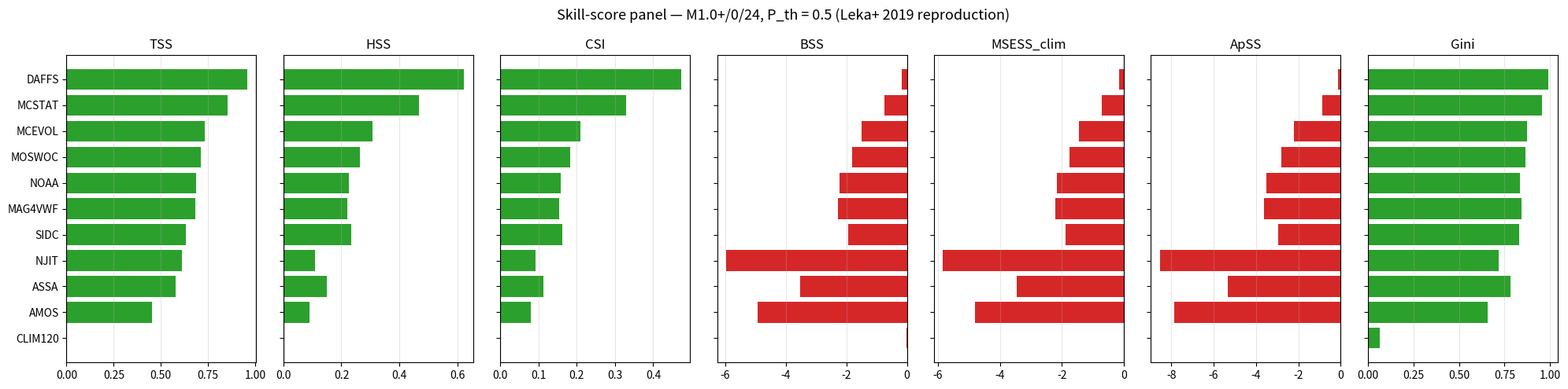
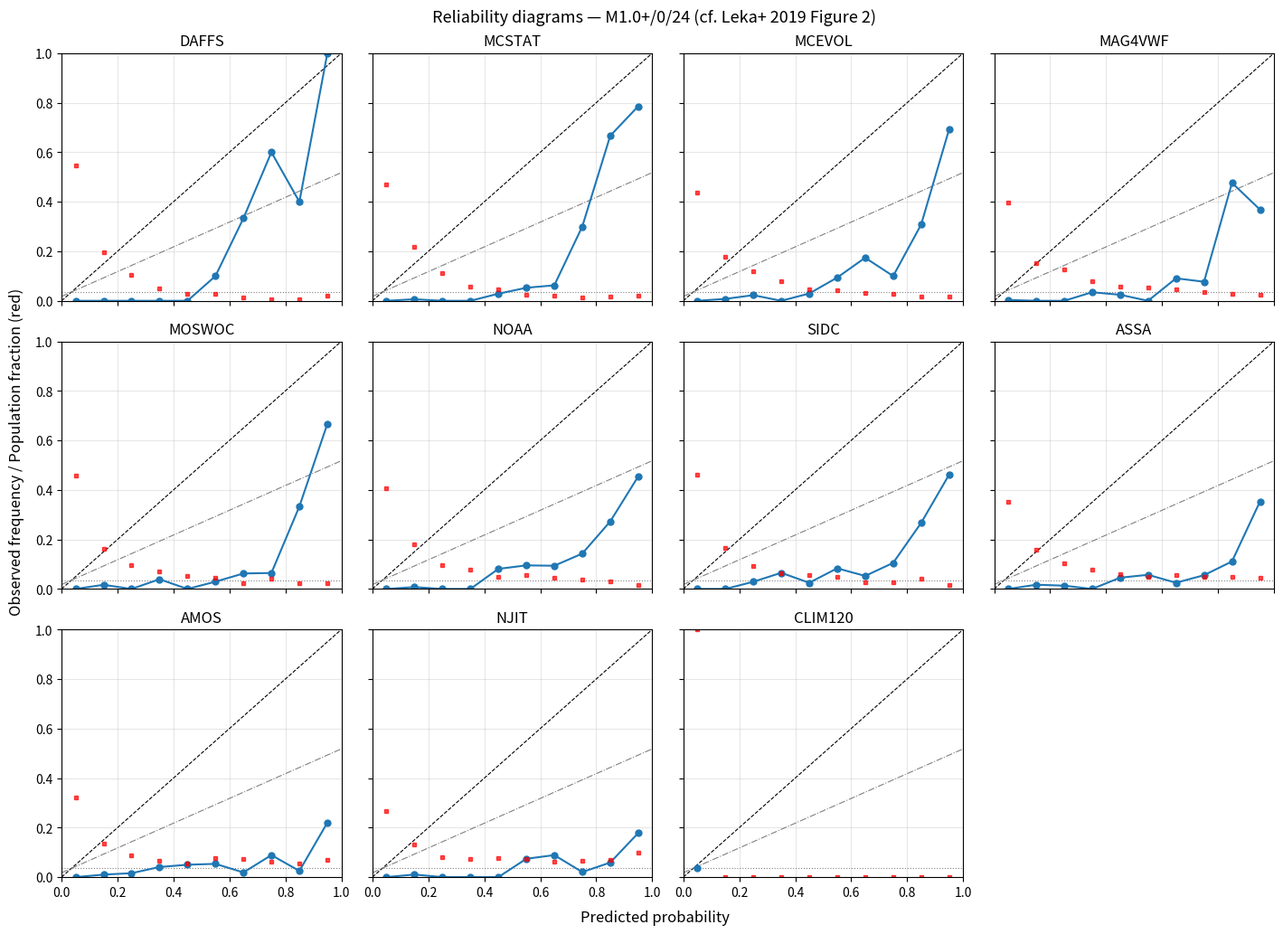
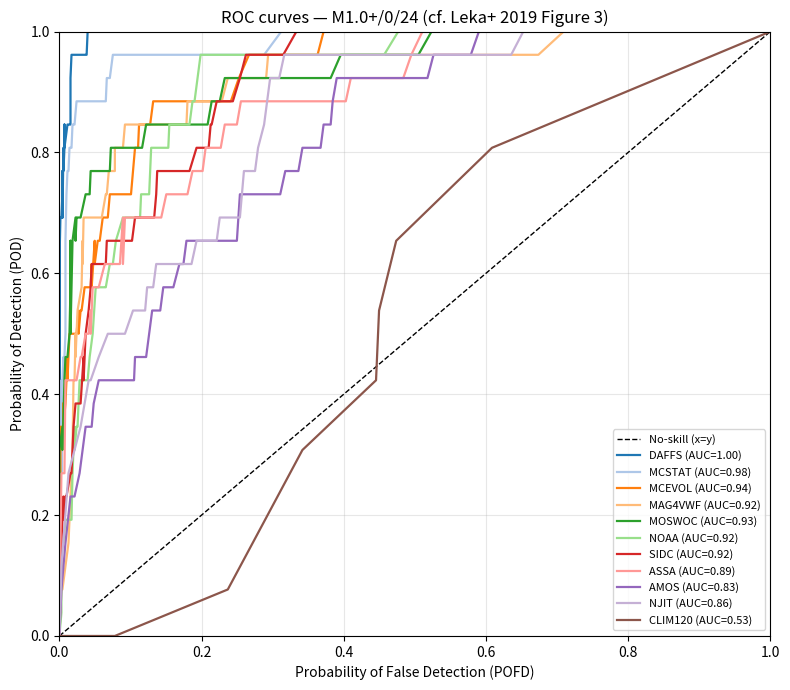
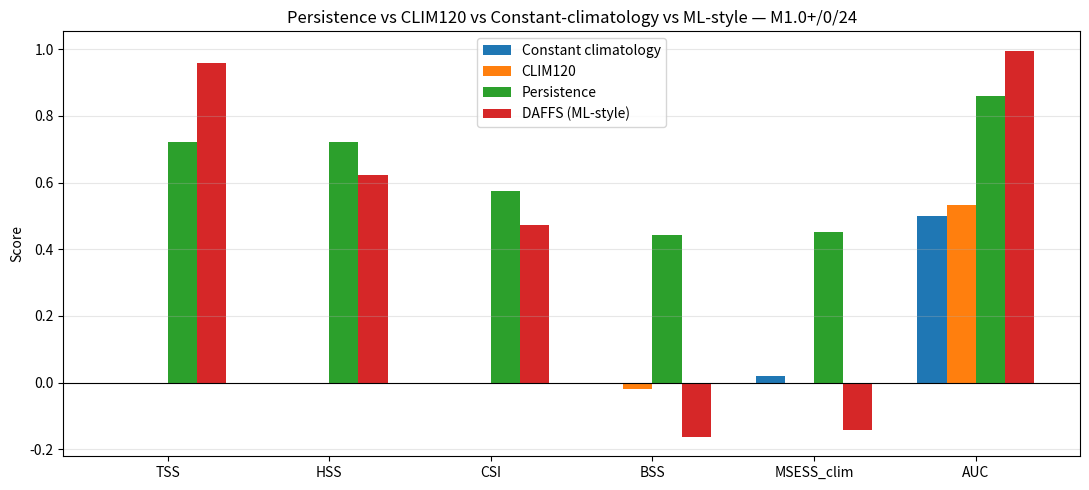

Recreate these plots in Python, in order.
import numpy as np
import matplotlib.pyplot as plt
import pandas as pd
from typing import Dict, Tuple

# Reproducibility: deterministic random seed for synthetic data.
rng = np.random.default_rng(seed=20260427)

N_DAYS = 731  # 2016-01-01 to 2017-12-31, matching Leka+ 2019 testing interval.
TARGET_M_RATE = 26.0 / 731.0  # M1.0+ event-day rate from paper Table 2.


def generate_clustered_events(n_days: int, target_rate: float, cluster_lambda: float = 3.0) -> np.ndarray:
    """Generate a binary event series with active-region clustering.

    Events arrive in clusters of geometric length to mimic flare-productive
    active regions persisting for several days.

    Args:
        n_days: Total length of the testing interval.
        target_rate: Target fraction of event-days.
        cluster_lambda: Mean cluster duration (days).

    Returns:
        Binary numpy array of shape (n_days,) with values in {0, 1}.
    """
    obs = np.zeros(n_days, dtype=int)
    target_count = int(round(target_rate * n_days))
    placed = 0
    while placed < target_count:
        start = rng.integers(0, n_days)
        length = max(1, int(rng.exponential(cluster_lambda)))
        end = min(n_days, start + length)
        for j in range(start, end):
            if obs[j] == 0 and placed < target_count:
                obs[j] = 1
                placed += 1
    return obs


obs_M = generate_clustered_events(N_DAYS, TARGET_M_RATE, cluster_lambda=3.0)
obs_C = generate_clustered_events(N_DAYS, 188.0 / 731.0, cluster_lambda=4.0)
# A C1.0+ day is also an event-day if observed; keep separate for two analyses.

print(f"Generated event series with {N_DAYS} days.")
print(f"M1.0+ event-days: {obs_M.sum()} (target ~26)")
print(f"C1.0+ event-days: {obs_C.sum()} (target ~188)")
print(f"M1.0+ climatology rate: {obs_M.mean():.4f}")
print(f"C1.0+ climatology rate: {obs_C.mean():.4f}")

def make_signal(obs: np.ndarray, signal_strength: float, noise_sigma: float, bias: float = 0.0) -> np.ndarray:
    """Build a synthetic probabilistic forecast from a binary truth series.

    The forecast is a sigmoid of (signal_strength * obs - 0.5 * signal_strength + noise + bias),
    so high signal_strength tracks the truth tightly while noise_sigma erodes discrimination.

    Args:
        obs: Binary observation array.
        signal_strength: Latent signal amplitude (higher = better discrimination).
        noise_sigma: Standard deviation of latent noise (higher = worse).
        bias: Additive shift in latent space (positive = over-forecast).

    Returns:
        Probability forecast array p in (0, 1) of same length as obs.
    """
    latent = signal_strength * obs - 0.5 * signal_strength + rng.normal(0, noise_sigma, size=obs.shape) + bias
    p = 1.0 / (1.0 + np.exp(-latent))
    return np.clip(p, 1e-4, 1.0 - 1e-4)


def make_clim120(obs: np.ndarray) -> np.ndarray:
    """Compute the 120-day prior climatology forecast (CLIM120) for each day.

    For day t the forecast is the mean event rate over [t-120, t-1]. The first
    120 days fall back to the global climatology of the testing interval, which
    is consistent with the paper since the prior 120 days exist outside the
    testing window.
    """
    p = np.zeros_like(obs, dtype=float)
    global_rate = obs.mean()
    for t in range(len(obs)):
        lo = max(0, t - 120)
        if t == 0:
            p[t] = global_rate
        else:
            p[t] = obs[lo:t].mean() if (t - lo) > 0 else global_rate
    return np.clip(p, 1e-4, 1.0 - 1e-4)


def make_persistence(obs: np.ndarray) -> np.ndarray:
    """Persistence forecast: probability today = observation from yesterday.

    Day 0 falls back to global climatology since no prior day exists.
    """
    p = np.empty_like(obs, dtype=float)
    p[0] = obs.mean()
    p[1:] = obs[:-1].astype(float)
    # Soften 0/1 to avoid log-undefined behavior in BSS.
    return np.clip(p, 1e-4, 1.0 - 1e-4)


# Build the 11-method ensemble for M1.0+ events. Parameters tuned to span
# the skill range qualitatively reported in the paper.
methods_M: Dict[str, np.ndarray] = {
    "DAFFS":   make_signal(obs_M, signal_strength=4.5, noise_sigma=1.4, bias=-0.2),
    "MCSTAT":  make_signal(obs_M, signal_strength=4.2, noise_sigma=1.5, bias=0.0),
    "MCEVOL":  make_signal(obs_M, signal_strength=4.0, noise_sigma=1.6, bias=0.0),
    "MAG4VWF": make_signal(obs_M, signal_strength=3.8, noise_sigma=1.7, bias=0.1),
    "MOSWOC":  make_signal(obs_M, signal_strength=3.5, noise_sigma=1.8, bias=-0.3),  # human FITL
    "NOAA":    make_signal(obs_M, signal_strength=3.4, noise_sigma=1.8, bias=-0.2),  # human
    "SIDC":    make_signal(obs_M, signal_strength=3.2, noise_sigma=1.9, bias=-0.4),  # human
    "ASSA":    make_signal(obs_M, signal_strength=3.0, noise_sigma=2.0, bias=0.0),
    "AMOS":    make_signal(obs_M, signal_strength=2.8, noise_sigma=2.1, bias=0.2),
    "NJIT":    make_signal(obs_M, signal_strength=2.5, noise_sigma=2.2, bias=0.5),  # over-forecasts
    "CLIM120": make_clim120(obs_M),  # Operationally honest no-skill reference.
}

# Persistence forecast as an additional baseline for Part 7.
persistence_M = make_persistence(obs_M)

print("Method probability summaries (M1.0+):")
for name, p in methods_M.items():
    print(f"  {name:8s}  mean={p.mean():.3f}  min={p.min():.3f}  max={p.max():.3f}")

def contingency_table(p: np.ndarray, obs: np.ndarray, p_th: float = 0.5) -> Tuple[int, int, int, int]:
    """Compute the 2x2 contingency table at a given probability threshold.

    Args:
        p: Probability forecast array.
        obs: Binary observation array.
        p_th: Probability threshold for yes/no classification.

    Returns:
        Tuple (TP, FP, FN, TN).
    """
    yhat = (p >= p_th).astype(int)
    TP = int(((yhat == 1) & (obs == 1)).sum())
    FP = int(((yhat == 1) & (obs == 0)).sum())
    FN = int(((yhat == 0) & (obs == 1)).sum())
    TN = int(((yhat == 0) & (obs == 0)).sum())
    return TP, FP, FN, TN


def tss(TP: int, FP: int, FN: int, TN: int) -> float:
    """True Skill Statistic (Hanssen-Kuiper / Peirce) = POD - POFD."""
    pod = TP / max(TP + FN, 1)
    pofd = FP / max(FP + TN, 1)
    return pod - pofd


def hss(TP: int, FP: int, FN: int, TN: int) -> float:
    """Heidke Skill Score, reference = random forecast."""
    num = 2.0 * (TP * TN - FP * FN)
    den = (TP + FN) * (FN + TN) + (TP + FP) * (FP + TN)
    return num / den if den > 0 else 0.0


def csi(TP: int, FP: int, FN: int, TN: int) -> float:
    """Critical Success Index = TP / (TP + FP + FN).

    Equivalent to Threat Score; not a skill score but a popular accuracy
    measure for rare events.
    """
    den = TP + FP + FN
    return TP / den if den > 0 else 0.0


def freq_bias(TP: int, FP: int, FN: int, TN: int) -> float:
    """Frequency Bias = (TP + FP) / (TP + FN). >1 over-, <1 under-forecast."""
    den = TP + FN
    return (TP + FP) / den if den > 0 else np.nan


def proportion_correct(TP: int, FP: int, FN: int, TN: int) -> float:
    """Proportion Correct (Accuracy). Misleading for rare events."""
    return (TP + TN) / max(TP + FP + FN + TN, 1)


def brier_score(p: np.ndarray, obs: np.ndarray) -> float:
    """Brier Score = mean squared error of probability vs binary outcome."""
    return float(np.mean((p - obs) ** 2))


def bss(p: np.ndarray, obs: np.ndarray) -> float:
    """Brier Skill Score with reference = test-period climatology constant."""
    bs = brier_score(p, obs)
    s = obs.mean()
    bs_ref = s * (1.0 - s)  # BS of the constant-climatology forecast.
    return 1.0 - bs / bs_ref if bs_ref > 0 else 0.0


def msess_clim(p: np.ndarray, obs: np.ndarray, clim120: np.ndarray) -> float:
    """MSE skill score with reference = 120-day prior climatology forecast."""
    mse_method = float(np.mean((p - obs) ** 2))
    mse_ref = float(np.mean((clim120 - obs) ** 2))
    return 1.0 - mse_method / mse_ref if mse_ref > 0 else 0.0


def apss(p: np.ndarray, obs: np.ndarray, p_th: float = 0.5) -> float:
    """Appleman Skill Score (categorical). Reference = across-the-board forecast."""
    yhat = (p >= p_th).astype(int)
    n_wrong = int((yhat != obs).sum())
    s = obs.mean()
    if s > 0.5:
        # "Always yes" reference: wrong on every non-event day.
        n_wrong_ref = int((obs == 0).sum())
    else:
        # "Always no" reference: wrong on every event day.
        n_wrong_ref = int((obs == 1).sum())
    return 1.0 - n_wrong / n_wrong_ref if n_wrong_ref > 0 else 0.0


def roc_curve(p: np.ndarray, obs: np.ndarray, n_thresholds: int = 101) -> Tuple[np.ndarray, np.ndarray]:
    """Compute (POFD, POD) points across a sweep of probability thresholds.

    Args:
        p: Probability forecast array.
        obs: Binary observation array.
        n_thresholds: Number of thresholds to sweep in [0, 1].

    Returns:
        Tuple (pofd, pod) sorted in ascending pofd for AUC integration.
    """
    thresholds = np.linspace(0.0, 1.0, n_thresholds)
    pods = np.empty(n_thresholds)
    pofds = np.empty(n_thresholds)
    for k, t in enumerate(thresholds):
        TP, FP, FN, TN = contingency_table(p, obs, p_th=t)
        pods[k] = TP / max(TP + FN, 1)
        pofds[k] = FP / max(FP + TN, 1)
    # Sort by pofd ascending for trapezoidal integration.
    order = np.argsort(pofds)
    return pofds[order], pods[order]


def auc_gini(p: np.ndarray, obs: np.ndarray) -> Tuple[float, float]:
    """Compute AUC by trapezoid rule and the Gini coefficient = 2*AUC - 1."""
    pofd, pod = roc_curve(p, obs)
    auc = float(np.trapezoid(pod, pofd))
    return auc, 2.0 * auc - 1.0


# Smoke test: persistence baseline on M1.0+.
TP, FP, FN, TN = contingency_table(persistence_M, obs_M)
print(f"Persistence M1.0+ contingency: TP={TP}, FP={FP}, FN={FN}, TN={TN}")
print(f"  TSS={tss(TP,FP,FN,TN):.3f}  HSS={hss(TP,FP,FN,TN):.3f}  CSI={csi(TP,FP,FN,TN):.3f}")
auc, gini = auc_gini(persistence_M, obs_M)
print(f"  AUC={auc:.3f}  Gini={gini:.3f}")

clim120_M = methods_M["CLIM120"]

rows = []
for name, p in methods_M.items():
    TP, FP, FN, TN = contingency_table(p, obs_M, p_th=0.5)
    auc, gini = auc_gini(p, obs_M)
    rows.append({
        "Method": name,
        "TP": TP, "FP": FP, "FN": FN, "TN": TN,
        "TSS": tss(TP, FP, FN, TN),
        "HSS": hss(TP, FP, FN, TN),
        "CSI": csi(TP, FP, FN, TN),
        "FB": freq_bias(TP, FP, FN, TN),
        "PC": proportion_correct(TP, FP, FN, TN),
        "BSS": bss(p, obs_M),
        "MSESS_clim": msess_clim(p, obs_M, clim120_M),
        "ApSS": apss(p, obs_M),
        "AUC": auc,
        "Gini": gini,
    })

df = pd.DataFrame(rows)
df_disp = df.copy()
for col in ["TSS", "HSS", "CSI", "FB", "PC", "BSS", "MSESS_clim", "ApSS", "AUC", "Gini"]:
    df_disp[col] = df_disp[col].round(3)
print("Skill-score panel for M1.0+/0/24 at P_th = 0.5:")
print(df_disp.to_string(index=False))

# Visualize the skill-score panel as a horizontal bar chart sorted by TSS.
metrics_to_plot = ["TSS", "HSS", "CSI", "BSS", "MSESS_clim", "ApSS", "Gini"]
fig, axes = plt.subplots(1, len(metrics_to_plot), figsize=(20, 5), sharey=True)
df_sorted = df.sort_values("TSS", ascending=True).reset_index(drop=True)

for ax, metric in zip(axes, metrics_to_plot):
    colors = ["#d62728" if v < 0 else "#2ca02c" for v in df_sorted[metric]]
    ax.barh(df_sorted["Method"], df_sorted[metric], color=colors)
    ax.axvline(0, color="k", lw=0.8)
    ax.set_title(metric)
    ax.grid(True, axis="x", alpha=0.3)

fig.suptitle("Skill-score panel — M1.0+/0/24, P_th = 0.5 (Leka+ 2019 reproduction)", fontsize=13)
fig.tight_layout()
plt.show()

def reliability_bins(p: np.ndarray, obs: np.ndarray, n_bins: int = 10) -> Tuple[np.ndarray, np.ndarray, np.ndarray]:
    """Bin probabilities and compute mean predicted vs observed frequency per bin.

    Returns:
        (bin_centers, observed_freq, count_per_bin) where empty bins are NaN.
    """
    edges = np.linspace(0.0, 1.0, n_bins + 1)
    centers = 0.5 * (edges[:-1] + edges[1:])
    obs_freq = np.full(n_bins, np.nan)
    counts = np.zeros(n_bins, dtype=int)
    for b in range(n_bins):
        mask = (p >= edges[b]) & (p < edges[b + 1] if b < n_bins - 1 else p <= edges[b + 1])
        counts[b] = int(mask.sum())
        if counts[b] > 0:
            obs_freq[b] = obs[mask].mean()
    return centers, obs_freq, counts


method_names = list(methods_M.keys())
n_methods = len(method_names)
n_cols = 4
n_rows = int(np.ceil(n_methods / n_cols))
fig, axes = plt.subplots(n_rows, n_cols, figsize=(14, 3.4 * n_rows), sharex=True, sharey=True)
axes = axes.flatten()

clim_rate = obs_M.mean()
no_skill_line_x = np.linspace(0, 1, 50)
no_skill_line_y = 0.5 * (no_skill_line_x + clim_rate)  # bisector between climatology and y=x.

for idx, name in enumerate(method_names):
    ax = axes[idx]
    centers, obs_freq, counts = reliability_bins(methods_M[name], obs_M, n_bins=10)
    ax.plot([0, 1], [0, 1], "k--", lw=0.8, label="Perfect")
    ax.axhline(clim_rate, color="gray", lw=0.8, ls=":", label="Clim")
    ax.plot(no_skill_line_x, no_skill_line_y, color="gray", lw=0.8, ls="-.", label="No-skill")
    ax.plot(centers, obs_freq, "o-", color="C0", lw=1.5, markersize=5, label=name)
    # Show population fraction as small red squares (Leka+ 2019 style).
    pop_frac = counts / counts.sum() if counts.sum() > 0 else counts
    ax.plot(centers, pop_frac, "s", color="red", markersize=3, alpha=0.7)
    ax.set_title(name)
    ax.set_xlim(0, 1)
    ax.set_ylim(0, 1)
    ax.grid(True, alpha=0.3)

for idx in range(n_methods, len(axes)):
    axes[idx].set_visible(False)

fig.text(0.5, -0.01, "Predicted probability", ha="center", fontsize=12)
fig.text(-0.01, 0.5, "Observed frequency / Population fraction (red)", va="center", rotation="vertical", fontsize=12)
fig.suptitle("Reliability diagrams — M1.0+/0/24 (cf. Leka+ 2019 Figure 2)", fontsize=13)
fig.tight_layout()
plt.show()

fig, ax = plt.subplots(figsize=(8, 7))
ax.plot([0, 1], [0, 1], "k--", lw=1, label="No-skill (x=y)")

cmap = plt.colormaps["tab20"]
auc_records = []
for i, (name, p) in enumerate(methods_M.items()):
    pofd, pod = roc_curve(p, obs_M)
    auc = float(np.trapezoid(pod, pofd))
    auc_records.append((name, auc))
    ax.plot(pofd, pod, "-", color=cmap(i % 20), lw=1.6, label=f"{name} (AUC={auc:.2f})")

ax.set_xlabel("Probability of False Detection (POFD)")
ax.set_ylabel("Probability of Detection (POD)")
ax.set_title("ROC curves — M1.0+/0/24 (cf. Leka+ 2019 Figure 3)")
ax.set_xlim(0, 1)
ax.set_ylim(0, 1)
ax.legend(loc="lower right", fontsize=8)
ax.grid(True, alpha=0.3)
plt.tight_layout()
plt.show()

print("\nAUC ranking (higher = better discrimination):")
for name, auc in sorted(auc_records, key=lambda x: -x[1]):
    print(f"  {name:8s}  AUC = {auc:.3f}  Gini = {2*auc - 1:+.3f}")

constant_clim_M = np.full_like(obs_M, fill_value=obs_M.mean(), dtype=float)

comparison = {
    "Constant climatology": constant_clim_M,
    "CLIM120": clim120_M,
    "Persistence": persistence_M,
    "DAFFS (ML-style)": methods_M["DAFFS"],
}

rows2 = []
for name, p in comparison.items():
    TP, FP, FN, TN = contingency_table(p, obs_M, p_th=0.5)
    auc, gini = auc_gini(p, obs_M)
    rows2.append({
        "Method": name,
        "TP": TP, "FP": FP, "FN": FN, "TN": TN,
        "TSS": round(tss(TP, FP, FN, TN), 3),
        "HSS": round(hss(TP, FP, FN, TN), 3),
        "CSI": round(csi(TP, FP, FN, TN), 3),
        "BSS": round(bss(p, obs_M), 3),
        "MSESS_clim": round(msess_clim(p, obs_M, clim120_M), 3),
        "AUC": round(auc, 3),
    })

df_cmp = pd.DataFrame(rows2)
print("Persistence vs ML comparison (M1.0+/0/24):")
print(df_cmp.to_string(index=False))

# Bar plot comparing the four reference/method choices on multiple metrics.
metrics = ["TSS", "HSS", "CSI", "BSS", "MSESS_clim", "AUC"]
fig, ax = plt.subplots(figsize=(11, 5))
x = np.arange(len(metrics))
width = 0.18
for i, name in enumerate(df_cmp["Method"]):
    vals = df_cmp.loc[df_cmp["Method"] == name, metrics].values.flatten()
    ax.bar(x + (i - 1.5) * width, vals, width, label=name)

ax.set_xticks(x)
ax.set_xticklabels(metrics)
ax.axhline(0, color="k", lw=0.8)
ax.set_ylabel("Score")
ax.set_title("Persistence vs CLIM120 vs Constant-climatology vs ML-style — M1.0+/0/24")
ax.legend()
ax.grid(True, axis="y", alpha=0.3)
plt.tight_layout()
plt.show()
